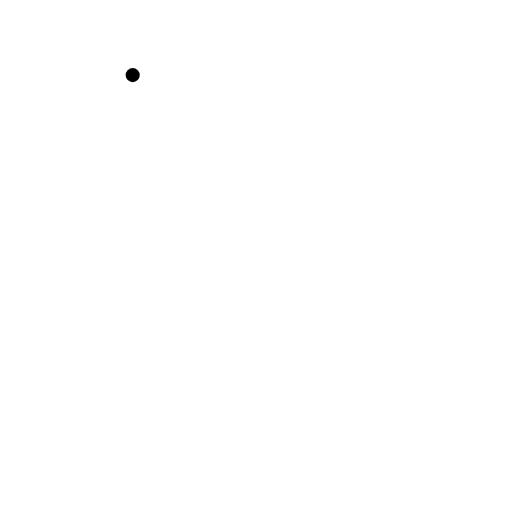
t = 0.00 s
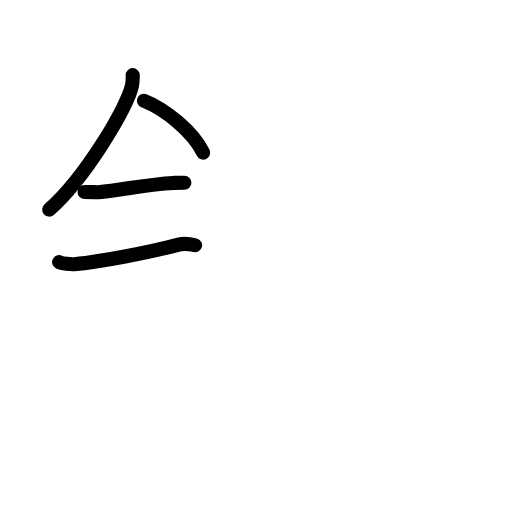
t = 3.92 s
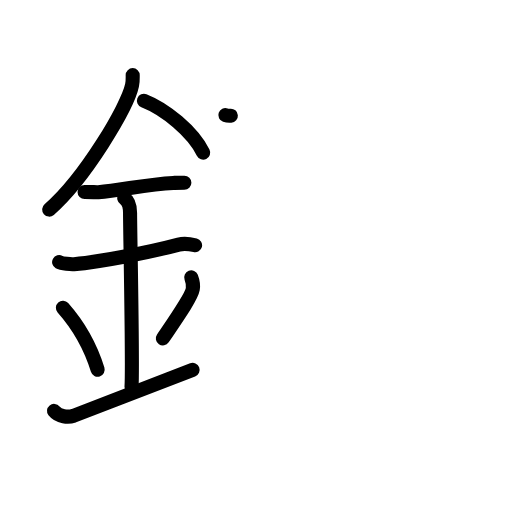
t = 8.08 s
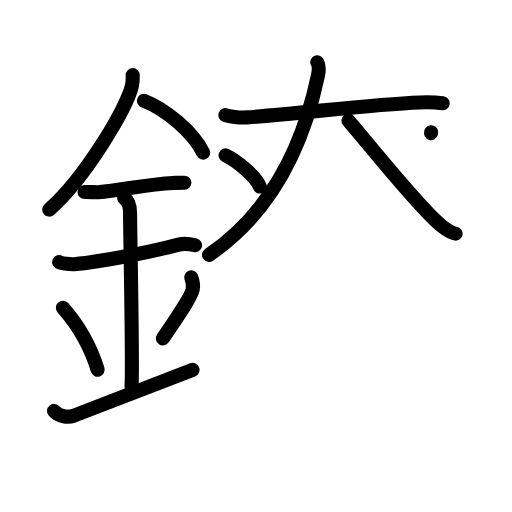
t = 12.13 s
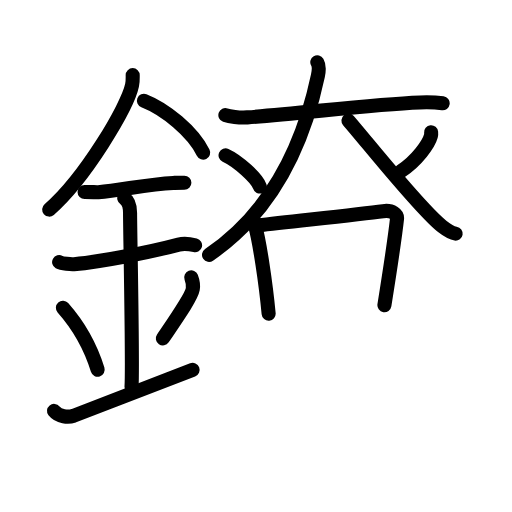
t = 14.92 s
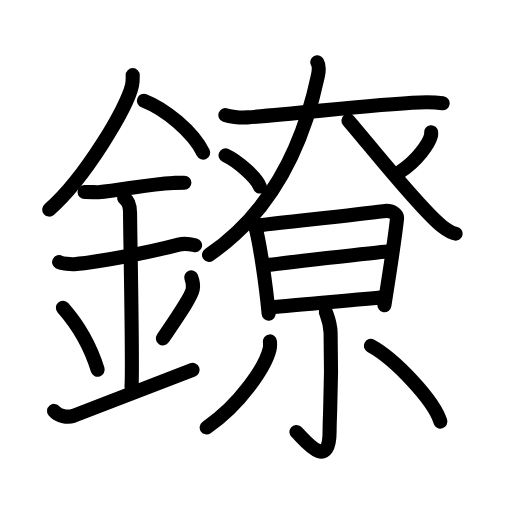
t = 20.00 s

The animated SVG that drew these frames (rendered in a browser with its animation timeline set to each time). Animation: 58 SMIL elements (animate=58); one cycle of 20.00 s.

<?xml version="1.0" encoding="UTF-8"?>
<!--
AniKanjiVG is licensed by CC-BY-SA Paul C. Sommerhoff (https://bitbucket.org/sommerhoff/anikanjivg).
AniKanjiVG uses KanjiVG which is licensed by CC-BY-SA Ulrich Apel (http://kanjivg.tagaini.net).
See also http://creativecommons.org/licenses/by-sa/3.0/
-->
<svg xmlns:kvg='http://kanjivg.tagaini.net' xmlns='http://www.w3.org/2000/svg' width='109' height='109' viewBox='0 0 109 109' style='fill:none;stroke:#000000;stroke-width:3;stroke-linecap:round;stroke-linejoin:round;' id="kvg:kanji_09410"><g id="kvg:09410" kvg:element="鐐"><g id="kvg:09410-g1" kvg:element="金" kvg:position="left" kvg:radical="general"><path id="kvg:09410-s1" kvg:type="㇒" d="M28.25,15.99c0,0.73,0.05,1.31-0.14,2.18c-0.95,4.55-9.94,19.72-17.64,26.45"><animate attributeName="d" begin="0.0s" dur="0.5s" from="M28.25,15.99C28.25,15.99,28.25,15.99,28.25,15.99" to="M28.25,15.99c0,0.73,0.05,1.31-0.14,2.18" />
<animate attributeName="d" begin="0.5s" dur="0.5s" from="M28.25,15.99c0,0.73,0.05,1.31-0.14,2.18c0,0,0,0,0,0,0" to="M28.25,15.99c0,0.73,0.05,1.31-0.14,2.18c-0.95,4.55-9.94,19.72-17.64,26.45" />
</path>
<path id="kvg:09410-s2" kvg:type="㇔/㇏" d="M30.64,21.46C35.2,23.25,41.03,28,43.25,32.5"><animate attributeName="d" begin="1.0s" dur="1.0s" from="M30.64,21.46C30.64,21.46,30.64,21.46,30.64,21.46" to="M30.64,21.46C35.2,23.25,41.03,28,43.25,32.5" />
<animate attributeName="d" begin="0s" dur="1.0s" from="M-100,-100" to="M-100,-100" />
</path>
<path id="kvg:09410-s3" kvg:type="㇐" d="M18,40.86c1.66,0,2.41,0.1,2.94,0.06c4.78-0.35,10.3-1.72,15.94-1.97c0.81-0.04,0.99-0.06,2.37-0.06"><animate attributeName="d" begin="2.0s" dur="0.3333333333333333s" from="M18,40.86C18,40.86,18,40.86,18,40.86" to="M18,40.86c1.66,0,2.41,0.1,2.94,0.06" />
<animate attributeName="d" begin="2.3333333333333335s" dur="0.3333333333333333s" from="M18,40.86c1.66,0,2.41,0.1,2.94,0.06c0,0,0,0,0,0,0" to="M18,40.86c1.66,0,2.41,0.1,2.94,0.06c4.78-0.35,10.3-1.72,15.94-1.97" />
<animate attributeName="d" begin="2.6666666666666665s" dur="0.3333333333333333s" from="M18,40.86c1.66,0,2.41,0.1,2.94,0.06c4.78-0.35,10.3-1.72,15.94-1.97c0,0,0,0,0,0,0" to="M18,40.86c1.66,0,2.41,0.1,2.94,0.06c4.78-0.35,10.3-1.72,15.94-1.97c0.81-0.04,0.99-0.06,2.37-0.06" />
<animate attributeName="d" begin="0s" dur="2.0s" from="M-100,-100" to="M-100,-100" />
</path>
<path id="kvg:09410-s4" kvg:type="㇐" d="M12.59,55.81c0.59,0.33,2.56,0.48,3.17,0.43c5.49-0.49,15.99-2.49,22.28-4.17c0.72-0.19,2.38-0.13,3.49,0.15"><animate attributeName="d" begin="3.0s" dur="0.3333333333333333s" from="M12.59,55.81C12.59,55.81,12.59,55.81,12.59,55.81" to="M12.59,55.81c0.59,0.33,2.56,0.48,3.17,0.43" />
<animate attributeName="d" begin="3.3333333333333335s" dur="0.3333333333333333s" from="M12.59,55.81c0.59,0.33,2.56,0.48,3.17,0.43c0,0,0,0,0,0,0" to="M12.59,55.81c0.59,0.33,2.56,0.48,3.17,0.43c5.49-0.49,15.99-2.49,22.28-4.17" />
<animate attributeName="d" begin="3.6666666666666665s" dur="0.3333333333333333s" from="M12.59,55.81c0.59,0.33,2.56,0.48,3.17,0.43c5.49-0.49,15.99-2.49,22.28-4.17c0,0,0,0,0,0,0" to="M12.59,55.81c0.59,0.33,2.56,0.48,3.17,0.43c5.49-0.49,15.99-2.49,22.28-4.17c0.72-0.19,2.38-0.13,3.49,0.15" />
<animate attributeName="d" begin="0s" dur="3.0s" from="M-100,-100" to="M-100,-100" />
</path>
<path id="kvg:09410-s5" kvg:type="㇑a" d="M26.45,42.19c1.24,0.78,1.24,2.52,1.24,3.14c0,4.35,0.62,32.63,0.31,36.98"><animate attributeName="d" begin="4.0s" dur="0.5s" from="M26.45,42.19C26.45,42.19,26.45,42.19,26.45,42.19" to="M26.45,42.19c1.24,0.78,1.24,2.52,1.24,3.14" />
<animate attributeName="d" begin="4.5s" dur="0.5s" from="M26.45,42.19c1.24,0.78,1.24,2.52,1.24,3.14c0,0,0,0,0,0,0" to="M26.45,42.19c1.24,0.78,1.24,2.52,1.24,3.14c0,4.35,0.62,32.63,0.31,36.98" />
<animate attributeName="d" begin="0s" dur="4.0s" from="M-100,-100" to="M-100,-100" />
</path>
<path id="kvg:09410-s6" kvg:type="㇔" d="M13.39,65.51c4.37,4.94,6.51,10.3,7.4,13.19"><animate attributeName="d" begin="5.0s" dur="1.0s" from="M13.39,65.51C13.39,65.51,13.39,65.51,13.39,65.51" to="M13.39,65.51c4.37,4.94,6.51,10.3,7.4,13.19" />
<animate attributeName="d" begin="0s" dur="5.0s" from="M-100,-100" to="M-100,-100" />
</path>
<path id="kvg:09410-s7" kvg:type="㇒" d="M40.71,59.05c0.29,0.76,0.44,1.86,0.33,2.5c-0.29,1.64-3.1,5.65-6.37,10.48"><animate attributeName="d" begin="6.0s" dur="0.5s" from="M40.71,59.05C40.71,59.05,40.71,59.05,40.71,59.05" to="M40.71,59.05c0.29,0.76,0.44,1.86,0.33,2.5" />
<animate attributeName="d" begin="6.5s" dur="0.5s" from="M40.71,59.05c0.29,0.76,0.44,1.86,0.33,2.5c0,0,0,0,0,0,0" to="M40.71,59.05c0.29,0.76,0.44,1.86,0.33,2.5c-0.29,1.64-3.1,5.65-6.37,10.48" />
<animate attributeName="d" begin="0s" dur="6.0s" from="M-100,-100" to="M-100,-100" />
</path>
<path id="kvg:09410-s8" kvg:type="㇀/㇐" d="M11.5,87.48c1,1.27,3.05,1.4,4.18,1.03c1.31-0.44,11.75-4.52,25.32-9.76"><animate attributeName="d" begin="7.0s" dur="0.5s" from="M11.5,87.48C11.5,87.48,11.5,87.48,11.5,87.48" to="M11.5,87.48c1,1.27,3.05,1.4,4.18,1.03" />
<animate attributeName="d" begin="7.5s" dur="0.5s" from="M11.5,87.48c1,1.27,3.05,1.4,4.18,1.03c0,0,0,0,0,0,0" to="M11.5,87.48c1,1.27,3.05,1.4,4.18,1.03c1.31-0.44,11.75-4.52,25.32-9.76" />
<animate attributeName="d" begin="0s" dur="7.0s" from="M-100,-100" to="M-100,-100" />
</path>
</g>
<g id="kvg:09410-g2" kvg:position="right"><g id="kvg:09410-g3" kvg:element="大"><path id="kvg:09410-s9" kvg:type="㇐" d="M47.98,24.51c0.81,0.28,2.96,0.61,4.67,0.48c11.6-0.83,26.34-2.78,36.75-3.18c1.79-0.07,3.23-0.04,4.84,0.18"><animate attributeName="d" begin="8.0s" dur="0.3333333333333333s" from="M47.98,24.51C47.98,24.51,47.98,24.51,47.98,24.51" to="M47.98,24.51c0.81,0.28,2.96,0.61,4.67,0.48" />
<animate attributeName="d" begin="8.333333333333334s" dur="0.3333333333333333s" from="M47.98,24.51c0.81,0.28,2.96,0.61,4.67,0.48c0,0,0,0,0,0,0" to="M47.98,24.51c0.81,0.28,2.96,0.61,4.67,0.48c11.6-0.83,26.34-2.78,36.75-3.18" />
<animate attributeName="d" begin="8.666666666666666s" dur="0.3333333333333333s" from="M47.98,24.51c0.81,0.28,2.96,0.61,4.67,0.48c11.6-0.83,26.34-2.78,36.75-3.18c0,0,0,0,0,0,0" to="M47.98,24.51c0.81,0.28,2.96,0.61,4.67,0.48c11.6-0.83,26.34-2.78,36.75-3.18c1.79-0.07,3.23-0.04,4.84,0.18" />
<animate attributeName="d" begin="0s" dur="8.0s" from="M-100,-100" to="M-100,-100" />
</path>
<path id="kvg:09410-s10" kvg:type="㇒" d="M67.55,13.25c0.34,0.57,0.38,1.69,0.13,2.88C64.5,31.16,57.77,45.19,44.5,54.26"><animate attributeName="d" begin="9.0s" dur="0.5s" from="M67.55,13.25C67.55,13.25,67.55,13.25,67.55,13.25" to="M67.55,13.25c0.34,0.57,0.38,1.69,0.13,2.88" />
<animate attributeName="d" begin="9.5s" dur="0.5s" from="M67.55,13.25c0.34,0.57,0.38,1.69,0.13,2.88c0,0,0,0,0,0,0" to="M67.55,13.25c0.34,0.57,0.38,1.69,0.13,2.88C64.5,31.16,57.77,45.19,44.5,54.26" />
<animate attributeName="d" begin="0s" dur="9.0s" from="M-100,-100" to="M-100,-100" />
</path>
<path id="kvg:09410-s11" kvg:type="㇏" d="M74.18,25.67c4.61,5.35,15.38,18.98,19.99,22.56c1.57,1.22,2.11,1.4,2.83,1.51"><animate attributeName="d" begin="10.0s" dur="0.5s" from="M74.18,25.67C74.18,25.67,74.18,25.67,74.18,25.67" to="M74.18,25.67c4.61,5.35,15.38,18.98,19.99,22.56" />
<animate attributeName="d" begin="10.5s" dur="0.5s" from="M74.18,25.67c4.61,5.35,15.38,18.98,19.99,22.56c0,0,0,0,0,0,0" to="M74.18,25.67c4.61,5.35,15.38,18.98,19.99,22.56c1.57,1.22,2.11,1.4,2.83,1.51" />
<animate attributeName="d" begin="0s" dur="10.0s" from="M-100,-100" to="M-100,-100" />
</path>
</g>
<path id="kvg:09410-s12" kvg:type="㇔" d="M48.02,33.08c2.57,1.17,6.65,4.81,7.29,6.63"><animate attributeName="d" begin="11.0s" dur="1.0s" from="M48.02,33.08C48.02,33.08,48.02,33.08,48.02,33.08" to="M48.02,33.08c2.57,1.17,6.65,4.81,7.29,6.63" />
<animate attributeName="d" begin="0s" dur="11.0s" from="M-100,-100" to="M-100,-100" />
</path>
<path id="kvg:09410-s13" kvg:type="㇒" d="M91.78,28.14c0.02,0.2,0.04,0.51-0.04,0.79c-0.44,1.66-2.97,5.31-6.44,7.54"><animate attributeName="d" begin="12.0s" dur="0.5s" from="M91.78,28.14C91.78,28.14,91.78,28.14,91.78,28.14" to="M91.78,28.14c0.02,0.2,0.04,0.51-0.04,0.79" />
<animate attributeName="d" begin="12.5s" dur="0.5s" from="M91.78,28.14c0.02,0.2,0.04,0.51-0.04,0.79c0,0,0,0,0,0,0" to="M91.78,28.14c0.02,0.2,0.04,0.51-0.04,0.79c-0.44,1.66-2.97,5.31-6.44,7.54" />
<animate attributeName="d" begin="0s" dur="12.0s" from="M-100,-100" to="M-100,-100" />
</path>
<g id="kvg:09410-g4" kvg:element="日"><path id="kvg:09410-s14" kvg:type="㇑" d="M53.98,47.08c0.21,0.33,0.22,0.57,0.33,0.99c0.96,3.47,2.28,12.24,2.88,18.71"><animate attributeName="d" begin="13.0s" dur="0.5s" from="M53.98,47.08C53.98,47.08,53.98,47.08,53.98,47.08" to="M53.98,47.08c0.21,0.33,0.22,0.57,0.33,0.99" />
<animate attributeName="d" begin="13.5s" dur="0.5s" from="M53.98,47.08c0.21,0.33,0.22,0.57,0.33,0.99c0,0,0,0,0,0,0" to="M53.98,47.08c0.21,0.33,0.22,0.57,0.33,0.99c0.96,3.47,2.28,12.24,2.88,18.71" />
<animate attributeName="d" begin="0s" dur="13.0s" from="M-100,-100" to="M-100,-100" />
</path>
<path id="kvg:09410-s15" kvg:type="㇕a" d="M54.97,47.96c7.41-0.87,21.04-2.28,26.58-3.01c2.03-0.27,3.07,0.68,2.97,1.64c-0.38,3.5-1.75,12.53-2.68,18.38"><animate attributeName="d" begin="14.0s" dur="0.3333333333333333s" from="M54.97,47.96C54.97,47.96,54.97,47.96,54.97,47.96" to="M54.97,47.96c7.41-0.87,21.04-2.28,26.58-3.01" />
<animate attributeName="d" begin="14.333333333333334s" dur="0.3333333333333333s" from="M54.97,47.96c7.41-0.87,21.04-2.28,26.58-3.01c0,0,0,0,0,0,0" to="M54.97,47.96c7.41-0.87,21.04-2.28,26.58-3.01c2.03-0.27,3.07,0.68,2.97,1.64" />
<animate attributeName="d" begin="14.666666666666666s" dur="0.3333333333333333s" from="M54.97,47.96c7.41-0.87,21.04-2.28,26.58-3.01c2.03-0.27,3.07,0.68,2.97,1.64c0,0,0,0,0,0,0" to="M54.97,47.96c7.41-0.87,21.04-2.28,26.58-3.01c2.03-0.27,3.07,0.68,2.97,1.64c-0.38,3.5-1.75,12.53-2.68,18.38" />
<animate attributeName="d" begin="0s" dur="14.0s" from="M-100,-100" to="M-100,-100" />
</path>
<path id="kvg:09410-s16" kvg:type="㇐a" d="M56.36,56.52c2.41-0.34,24.12-2.85,26.12-2.99"><animate attributeName="d" begin="15.0s" dur="1.0s" from="M56.36,56.52C56.36,56.52,56.36,56.52,56.36,56.52" to="M56.36,56.52c2.41-0.34,24.12-2.85,26.12-2.99" />
<animate attributeName="d" begin="0s" dur="15.0s" from="M-100,-100" to="M-100,-100" />
</path>
<path id="kvg:09410-s17" kvg:type="㇐a" d="M57.57,65.42c5.34-0.37,16.9-1.51,24.27-2.12"><animate attributeName="d" begin="16.0s" dur="1.0s" from="M57.57,65.42C57.57,65.42,57.57,65.42,57.57,65.42" to="M57.57,65.42c5.34-0.37,16.9-1.51,24.27-2.12" />
<animate attributeName="d" begin="0s" dur="16.0s" from="M-100,-100" to="M-100,-100" />
</path>
</g>
<g id="kvg:09410-g5" kvg:element="小"><path id="kvg:09410-s18" kvg:type="㇚" d="M69.36,66.37c0.07,0.39,0.95,2.02,1.02,4.48c0.33,11.82-0.21,16.88-0.21,20.91c0,9.14-5.85,1.22-7.07,0.2"><animate attributeName="d" begin="17.0s" dur="0.3333333333333333s" from="M69.36,66.37C69.36,66.37,69.36,66.37,69.36,66.37" to="M69.36,66.37c0.07,0.39,0.95,2.02,1.02,4.48" />
<animate attributeName="d" begin="17.333333333333332s" dur="0.3333333333333333s" from="M69.36,66.37c0.07,0.39,0.95,2.02,1.02,4.48c0,0,0,0,0,0,0" to="M69.36,66.37c0.07,0.39,0.95,2.02,1.02,4.48c0.33,11.82-0.21,16.88-0.21,20.91" />
<animate attributeName="d" begin="17.666666666666668s" dur="0.3333333333333333s" from="M69.36,66.37c0.07,0.39,0.95,2.02,1.02,4.48c0.33,11.82-0.21,16.88-0.21,20.91c0,0,0,0,0,0,0" to="M69.36,66.37c0.07,0.39,0.95,2.02,1.02,4.48c0.33,11.82-0.21,16.88-0.21,20.91c0,9.14-5.85,1.22-7.07,0.2" />
<animate attributeName="d" begin="0s" dur="17.0s" from="M-100,-100" to="M-100,-100" />
</path>
<path id="kvg:09410-s19" kvg:type="㇒" d="M57.46,72.68c0.04,0.43,0.08,1.11-0.08,1.73C56.47,78.07,51.2,86.09,44,91"><animate attributeName="d" begin="18.0s" dur="0.5s" from="M57.46,72.68C57.46,72.68,57.46,72.68,57.46,72.68" to="M57.46,72.68c0.04,0.43,0.08,1.11-0.08,1.73" />
<animate attributeName="d" begin="18.5s" dur="0.5s" from="M57.46,72.68c0.04,0.43,0.08,1.11-0.08,1.73c0,0,0,0,0,0,0" to="M57.46,72.68c0.04,0.43,0.08,1.11-0.08,1.73C56.47,78.07,51.2,86.09,44,91" />
<animate attributeName="d" begin="0s" dur="18.0s" from="M-100,-100" to="M-100,-100" />
</path>
<path id="kvg:09410-s20" kvg:type="㇔" d="M78.96,73.62c5.22,2.85,13.49,11.71,14.79,16.13"><animate attributeName="d" begin="19.0s" dur="1.0s" from="M78.96,73.62C78.96,73.62,78.96,73.62,78.96,73.62" to="M78.96,73.62c5.22,2.85,13.49,11.71,14.79,16.13" />
<animate attributeName="d" begin="0s" dur="19.0s" from="M-100,-100" to="M-100,-100" />
</path>
</g>
</g>
</g>
</svg>
